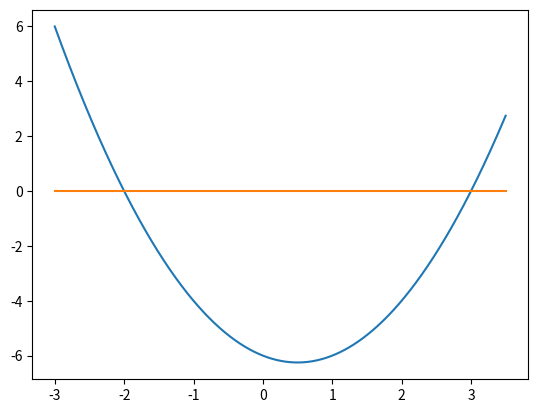

Python code for this plot:
#!/usr/bin/env python
# coding: utf-8

# In[7]:


import numpy as np
import matplotlib.pyplot as plt

def func(x):
    return (x * x - x - 6)

x_min = -3
x_max = 3.5
step = 0.001
x_arr = np.arange(x_min, x_max, step)
plt.plot(x_arr, func(x_arr))
plt.plot([x_min, x_max], [0, 0])
plt.show()


# In[ ]:




